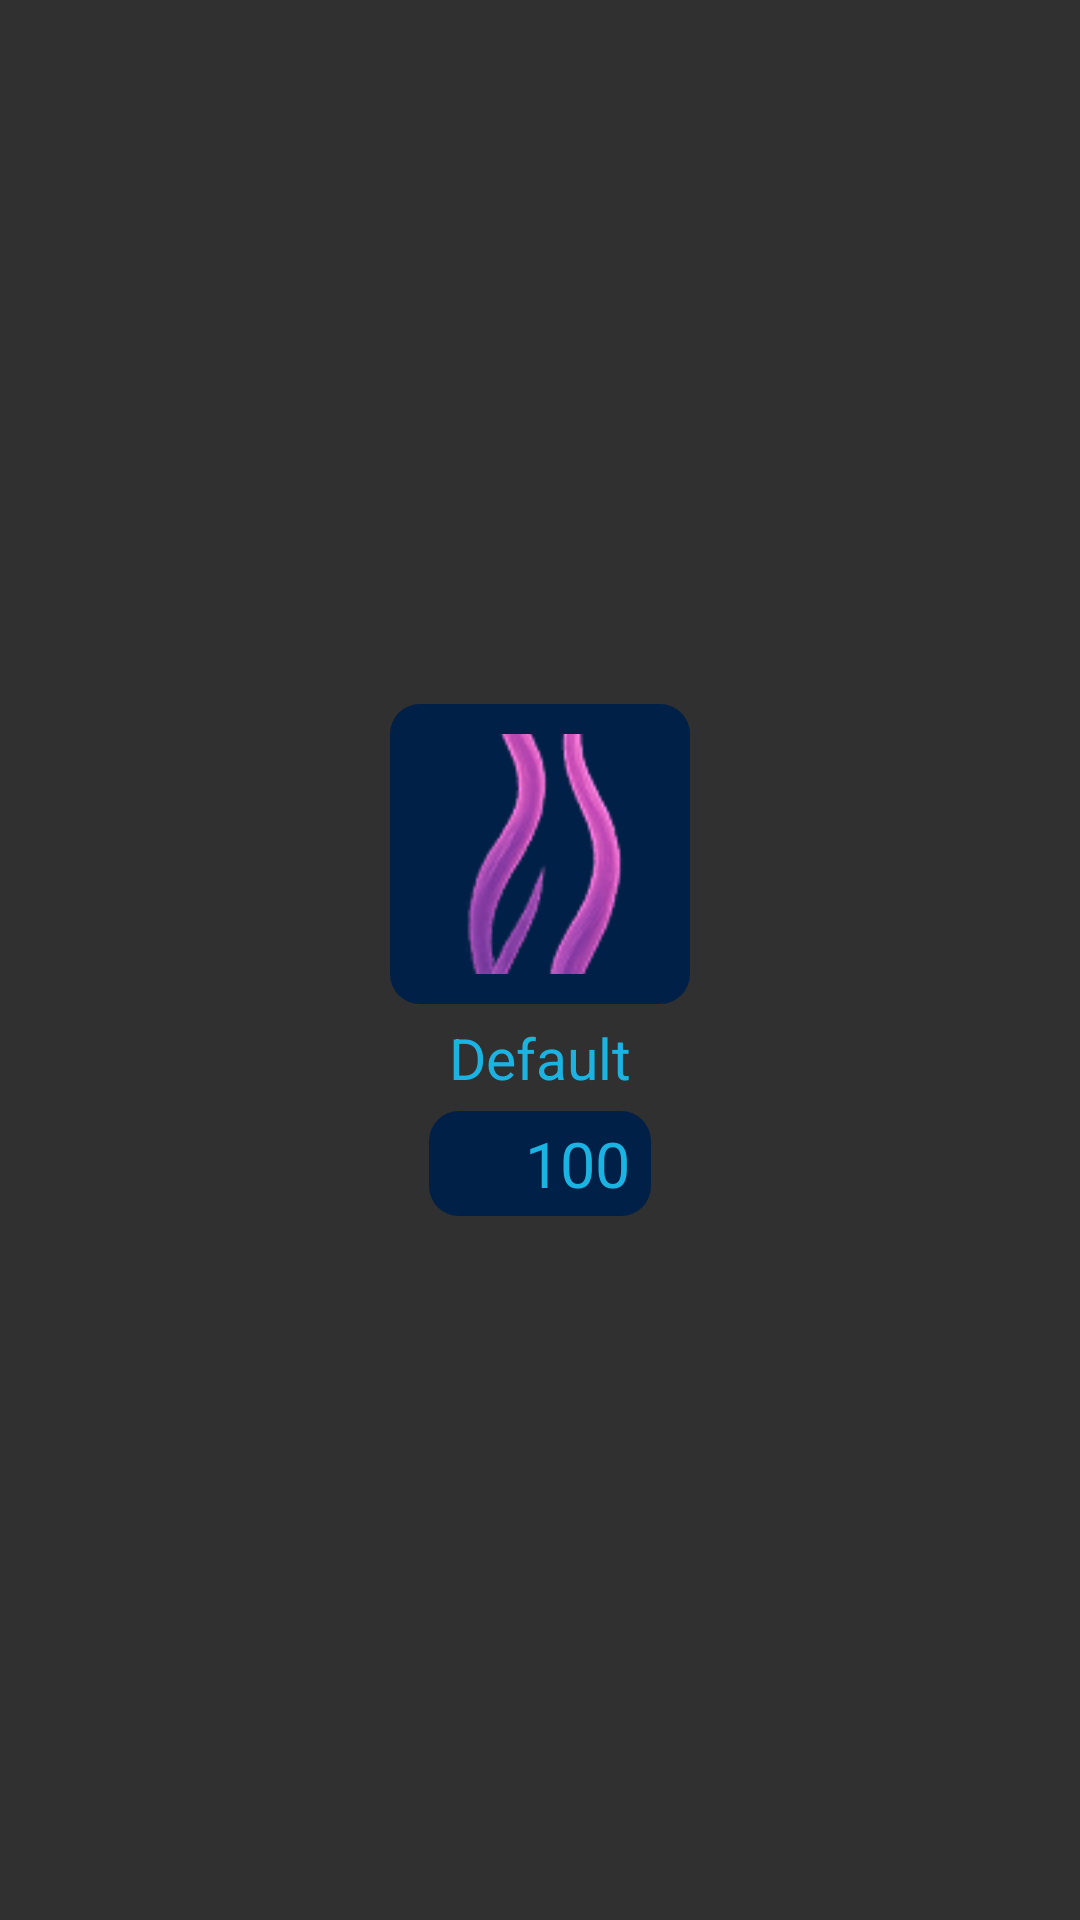

Write the Android layout XML for this screen, with the resource values it uses.
<!-- AndroidManifest.xml: application theme Theme.Design.NoActionBar -->
<!-- res/layout/card_shop.xml -->
<?xml version="1.0" encoding="utf-8"?>
<LinearLayout xmlns:android="http://schemas.android.com/apk/res/android"
    android:id="@+id/layout_card"
    android:layout_width="wrap_content"
    android:layout_height="wrap_content"
    android:gravity="center"
    android:orientation="vertical"
    android:padding="10dp">

    <LinearLayout
        android:layout_width="100dp"
        android:layout_height="100dp"
        android:background="@drawable/blue_rect"
        android:gravity="center"
        android:padding="10dp">

        <ImageView
            android:id="@+id/image"
            android:scaleType="centerCrop"
            android:layout_width="wrap_content"
            android:layout_height="wrap_content"
            android:src="@drawable/side_decor_0" />
    </LinearLayout>


    <TextView
        android:id="@+id/name"
        android:layout_width="wrap_content"
        android:layout_height="wrap_content"
        android:layout_margin="5dp"
        android:text="@string/defaults"
        android:theme="@style/text19Theme" />

    <LinearLayout
        android:id="@+id/layout_buy"
        android:layout_width="wrap_content"
        android:layout_height="35dp"
        android:layout_gravity="center"
        android:background="@drawable/blue_rect"
        android:gravity="center"
        android:paddingLeft="7dp"
        android:paddingRight="7dp">

        <ImageView
            android:id="@+id/coin"
            android:layout_width="20dp"
            android:layout_height="20dp"
            android:layout_marginRight="5dp"
            android:src="@drawable/coin_icon" />


        <TextView
            android:id="@+id/amount_but"
            android:layout_width="wrap_content"
            android:layout_height="wrap_content"
            android:text="100"
            android:theme="@style/text21Theme" />
    </LinearLayout>
</LinearLayout>
<!-- resources referenced by this layout -->
<resources>
  <!-- drawable blue_rect (drawable) -->
  <?xml version="1.0" encoding="utf-8"?>
  <shape xmlns:android="http://schemas.android.com/apk/res/android"
      android:shape="rectangle">
  
      <solid android:color="@color/dark_blue"/>
  
      <corners android:radius="10dp"/>
  
      <stroke
          android:color="@color/white"
          android:width="0dp"/>
  </shape>
  <!-- drawable side_decor_0: png bitmap (drawable, 23578 bytes) -->
  <string name="defaults">Default</string>
  <style name="text19Theme">
          <item name="android:textAllCaps">false</item>
          <item name="android:textSize">19dp</item>
          <item name="android:textColor">@color/primary</item>
          <item name="fontFamily">@font/alkatra_semibold</item>
      </style>
  <style name="text21Theme">
          <item name="android:textAllCaps">false</item>
          <item name="android:textSize">21dp</item>
          <item name="android:textColor">@color/primary</item>
          <item name="fontFamily">@font/alkatra_semibold</item>
      </style>
  <color name="dark_blue">#002047</color>
  <color name="white">#FFFFFFFF</color>
  <color name="primary">#1BB4E2</color>
</resources>
